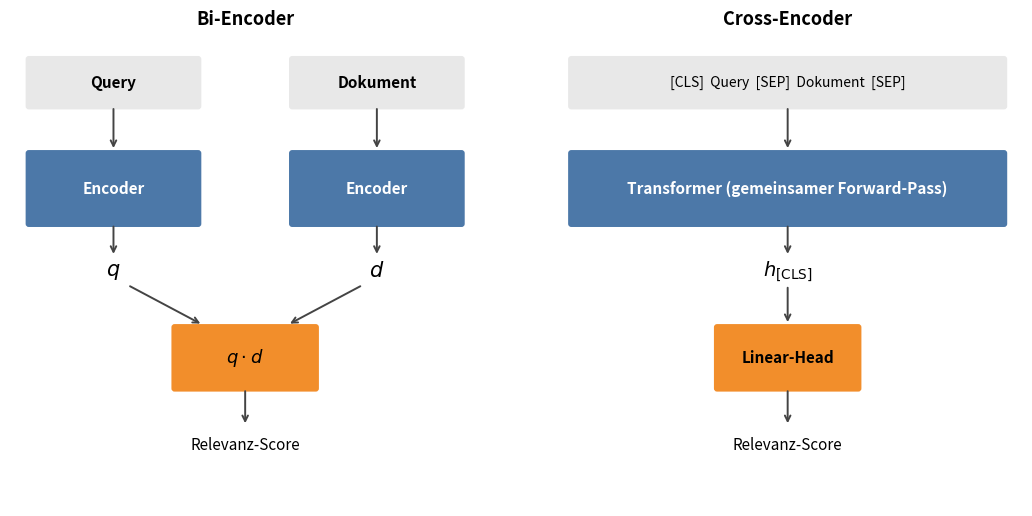

Source code (Python): (Note: this script raises an exception after producing the figure.)
"""Generates the Bi-Encoder vs Cross-Encoder architecture comparison figure for Kapitel 2.1.3."""

import matplotlib.pyplot as plt
from matplotlib.patches import FancyBboxPatch

INPUT_COLOR = "#e8e8e8"
INPUT_TEXT = "black"
ENCODER_COLOR = "#4c78a8"
ENCODER_TEXT = "white"
HEAD_COLOR = "#f28e2b"
HEAD_TEXT = "black"


def box(ax, x, y, w, h, text, color, text_color, fontsize=10, weight="bold"):
    patch = FancyBboxPatch(
        (x, y), w, h,
        boxstyle="round,pad=0.05",
        linewidth=1.2, edgecolor=color, facecolor=color,
    )
    ax.add_patch(patch)
    ax.text(x + w / 2, y + h / 2, text,
            ha="center", va="center",
            fontsize=fontsize, color=text_color, fontweight=weight)


def label(ax, x, y, text, fontsize=12, color="black"):
    ax.text(x, y, text, ha="center", va="center",
            fontsize=fontsize, color=color)


def arrow(ax, x1, y1, x2, y2, color="#444"):
    ax.annotate("", xy=(x2, y2), xytext=(x1, y1),
                arrowprops=dict(arrowstyle="->", color=color, lw=1.4))


fig, (ax_bi, ax_cross) = plt.subplots(1, 2, figsize=(11, 5.2))

# ==== LEFT: Bi-Encoder ====
ax_bi.set_xlim(0, 10)
ax_bi.set_ylim(0, 10)
ax_bi.set_aspect("equal")
ax_bi.axis("off")
ax_bi.set_title("Bi-Encoder", fontsize=13, fontweight="bold", pad=8)

box(ax_bi, 0.4, 8.5, 3.6, 1.0, "Query", INPUT_COLOR, INPUT_TEXT, fontsize=11)
box(ax_bi, 6.0, 8.5, 3.6, 1.0, "Dokument", INPUT_COLOR, INPUT_TEXT, fontsize=11)

box(ax_bi, 0.4, 6.0, 3.6, 1.5, "Encoder", ENCODER_COLOR, ENCODER_TEXT, fontsize=11)
box(ax_bi, 6.0, 6.0, 3.6, 1.5, "Encoder", ENCODER_COLOR, ENCODER_TEXT, fontsize=11)

arrow(ax_bi, 2.2, 8.5, 2.2, 7.55)
arrow(ax_bi, 7.8, 8.5, 7.8, 7.55)

label(ax_bi, 2.2, 5.0, r"$q$", fontsize=15)
label(ax_bi, 7.8, 5.0, r"$d$", fontsize=15)

arrow(ax_bi, 2.2, 6.0, 2.2, 5.3)
arrow(ax_bi, 7.8, 6.0, 7.8, 5.3)

box(ax_bi, 3.5, 2.5, 3.0, 1.3, r"$q \cdot d$", HEAD_COLOR, HEAD_TEXT, fontsize=13)

arrow(ax_bi, 2.5, 4.7, 4.1, 3.85)
arrow(ax_bi, 7.5, 4.7, 5.9, 3.85)

label(ax_bi, 5.0, 1.3, "Relevanz-Score", fontsize=11)
arrow(ax_bi, 5.0, 2.5, 5.0, 1.7)

# ==== RIGHT: Cross-Encoder ====
ax_cross.set_xlim(0, 10)
ax_cross.set_ylim(0, 10)
ax_cross.set_aspect("equal")
ax_cross.axis("off")
ax_cross.set_title("Cross-Encoder", fontsize=13, fontweight="bold", pad=8)

box(ax_cross, 0.4, 8.5, 9.2, 1.0,
    "[CLS]  Query  [SEP]  Dokument  [SEP]",
    INPUT_COLOR, INPUT_TEXT, fontsize=10, weight="normal")

box(ax_cross, 0.4, 6.0, 9.2, 1.5,
    "Transformer (gemeinsamer Forward-Pass)",
    ENCODER_COLOR, ENCODER_TEXT, fontsize=11)

arrow(ax_cross, 5.0, 8.5, 5.0, 7.55)

label(ax_cross, 5.0, 5.0, r"$h_{[\mathrm{CLS}]}$", fontsize=14)
arrow(ax_cross, 5.0, 6.0, 5.0, 5.3)

box(ax_cross, 3.5, 2.5, 3.0, 1.3, "Linear-Head", HEAD_COLOR, HEAD_TEXT, fontsize=11)

arrow(ax_cross, 5.0, 4.7, 5.0, 3.85)

label(ax_cross, 5.0, 1.3, "Relevanz-Score", fontsize=11)
arrow(ax_cross, 5.0, 2.5, 5.0, 1.7)

plt.tight_layout()
plt.savefig("/home/ags/github/kg-rag-legal/thesis/figures/bi-vs-cross-encoder.png",
            dpi=200, bbox_inches="tight")
print("written: thesis/figures/bi-vs-cross-encoder.png")
